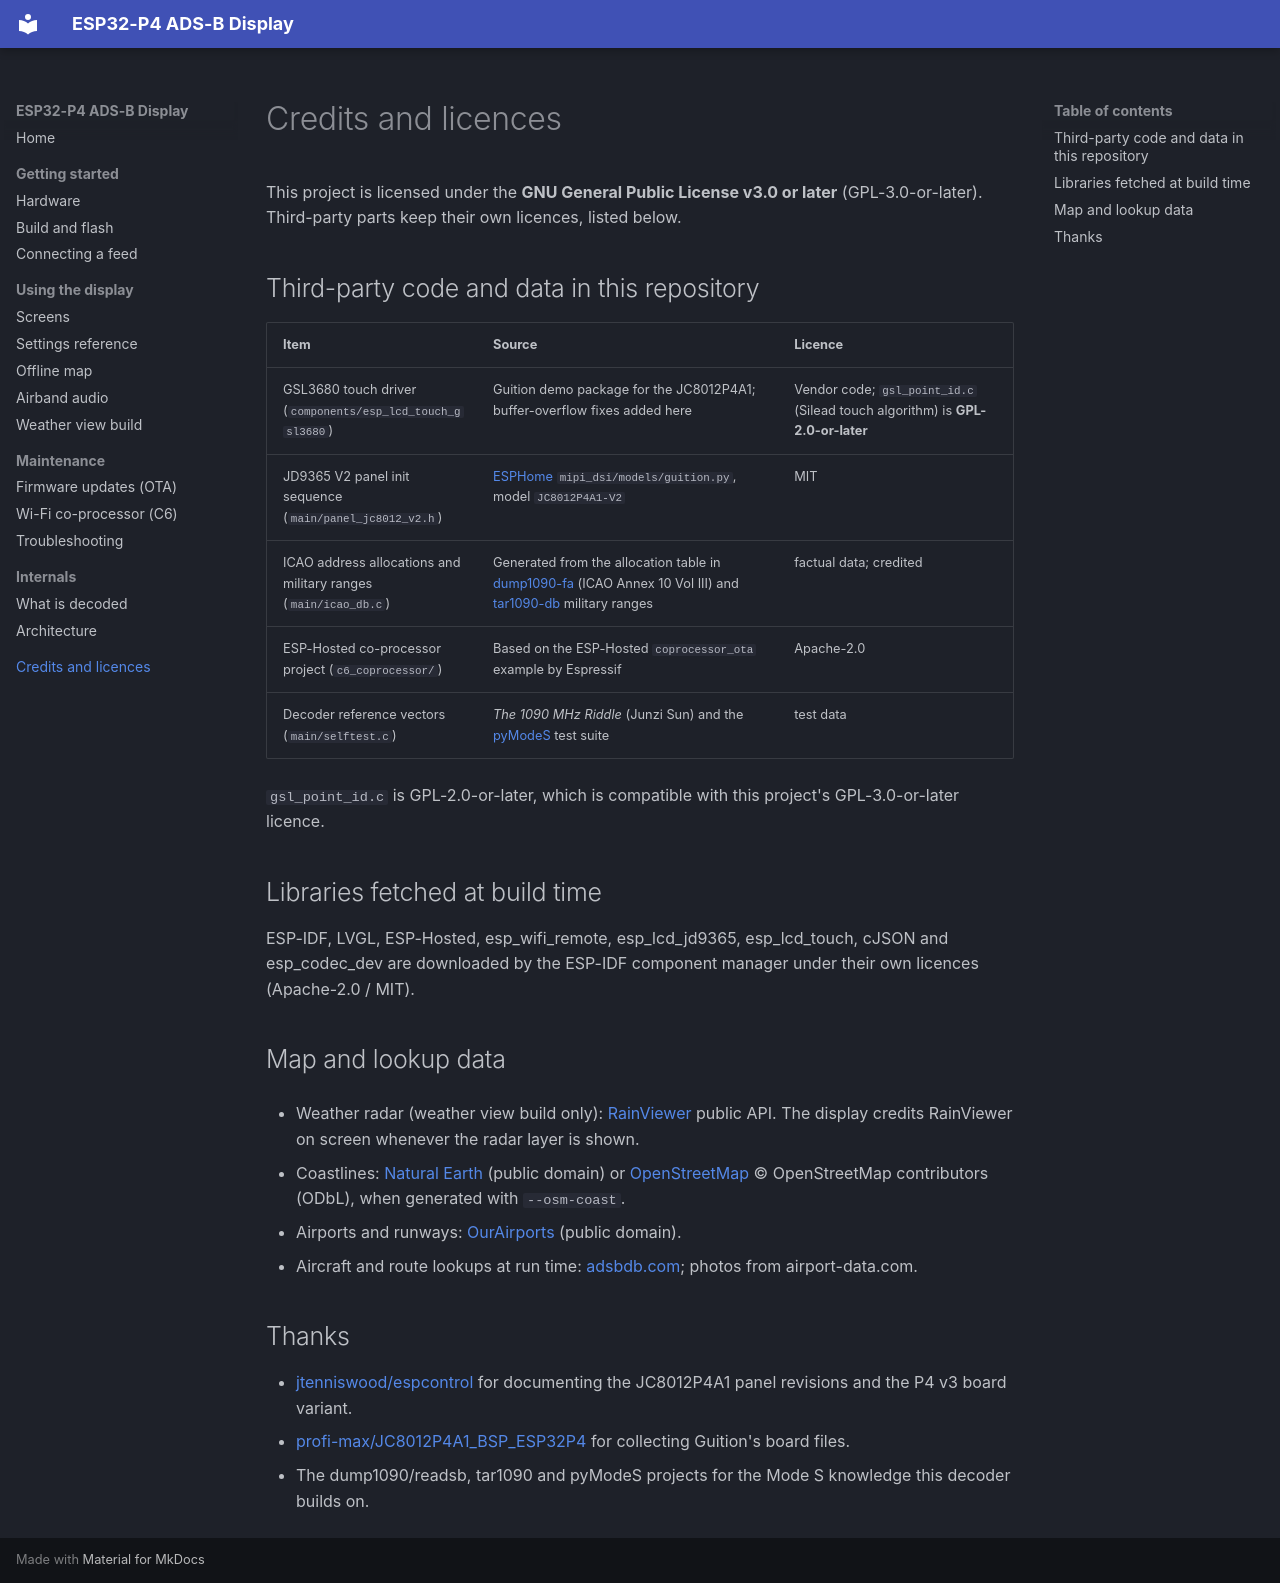

repository: Optimusprimeums/esp32p4-adsb-display · page: credits/index.html · generator: mkdocs

# Credits and licences

This project is licensed under the **GNU General Public License v3.0 or later**
(GPL-3.0-or-later). Third-party parts keep their own licences, listed below.

## Third-party code and data in this repository

| Item | Source | Licence |
|---|---|---|
| GSL3680 touch driver (`components/esp_lcd_touch_gsl3680`) | Guition demo package for the JC8012P4A1; buffer-overflow fixes added here | Vendor code; `gsl_point_id.c` (Silead touch algorithm) is **GPL-2.0-or-later** |
| JD9365 V2 panel init sequence (`main/panel_jc8012_v2.h`) | [ESPHome](https://github.com/esphome/esphome) `mipi_dsi/models/guition.py`, model `JC8012P4A1-V2` | MIT |
| ICAO address allocations and military ranges (`main/icao_db.c`) | Generated from the allocation table in [dump1090-fa](https://github.com/flightaware/dump1090) (ICAO Annex 10 Vol III) and [tar1090-db](https://github.com/wiedehopf/tar1090-db) military ranges | factual data; credited |
| ESP-Hosted co-processor project (`c6_coprocessor/`) | Based on the ESP-Hosted `coprocessor_ota` example by Espressif | Apache-2.0 |
| Decoder reference vectors (`main/selftest.c`) | *The 1090 MHz Riddle* (Junzi Sun) and the [pyModeS](https://github.com/junzis/pyModeS) test suite | test data |

`gsl_point_id.c` is GPL-2.0-or-later, which is compatible with this project's
GPL-3.0-or-later licence.

## Libraries fetched at build time

ESP-IDF, LVGL, ESP-Hosted, esp_wifi_remote, esp_lcd_jd9365, esp_lcd_touch,
cJSON and esp_codec_dev are downloaded by the ESP-IDF component manager under
their own licences
(Apache-2.0 / MIT).

## Map and lookup data

- Weather radar (weather view build only): [RainViewer](https://www.rainviewer.com/)
  public API. The display credits RainViewer on screen whenever the radar
  layer is shown.

- Coastlines: [Natural Earth](https://www.naturalearthdata.com/) (public domain)
  or [OpenStreetMap](https://www.openstreetmap.org/copyright) © OpenStreetMap
  contributors (ODbL), when generated with `--osm-coast`.
- Airports and runways: [OurAirports](https://ourairports.com/data/) (public domain).
- Aircraft and route lookups at run time: [adsbdb.com](https://www.adsbdb.com/);
  photos from airport-data.com.

## Thanks

- [jtenniswood/espcontrol](https://github.com/jtenniswood/espcontrol) for
  documenting the JC8012P4A1 panel revisions and the P4 v3 board variant.
- [profi-max/JC8012P4A1_BSP_ESP32P4](https://github.com/profi-max/JC8012P4A1_BSP_ESP32P4)
  for collecting Guition's board files.
- The dump1090/readsb, tar1090 and pyModeS projects for the Mode S knowledge
  this decoder builds on.
